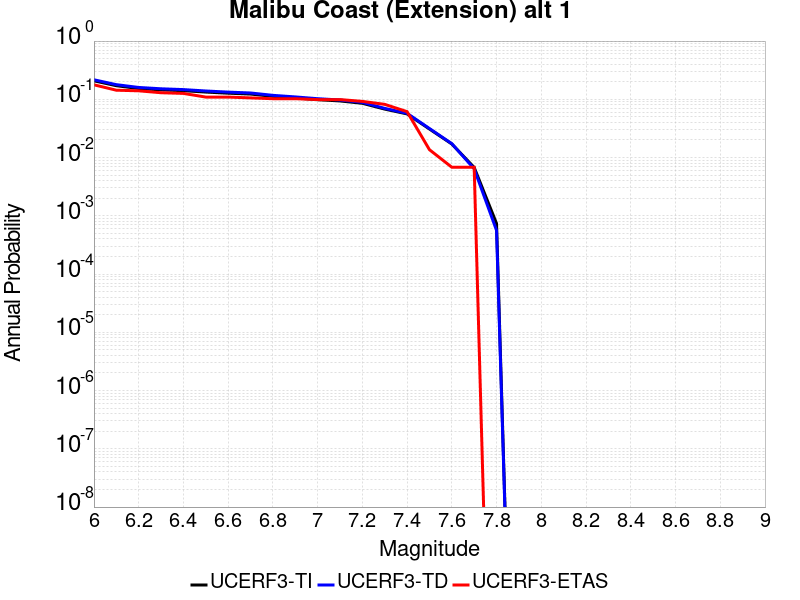

Data behind this chart, as committed beside it:
Magnitude, UCERF3-TI Prob, UCERF3-TD Prob, UCERF3-ETAS Prob
6.0, 0.2078, 0.2164, 0.1775
6.1, 0.1713, 0.1785, 0.1433
6.2, 0.1532, 0.1598, 0.1399
6.3, 0.1453, 0.1516, 0.1297
6.4, 0.1407, 0.1469, 0.1263
6.5, 0.1332, 0.139, 0.1092
6.6, 0.1274, 0.133, 0.1092
6.7, 0.1231, 0.1285, 0.1058
6.8, 0.1123, 0.117, 0.1024
6.9, 0.1057, 0.11, 0.1024
7.0, 0.09861, 0.1025, 0.09898
7.1, 0.09375, 0.09735, 0.09898
7.2, 0.08548, 0.08862, 0.09215
7.3, 0.06794, 0.0699, 0.08191
7.4, 0.05617, 0.05746, 0.06143
7.5, 0.03092, 0.03154, 0.01365
7.6, 0.01711, 0.01733, 0.006826
7.7, 0.006763, 0.006418, 0.006826
7.8, 7.3865737E-4, 5.620072E-4, 0.0
